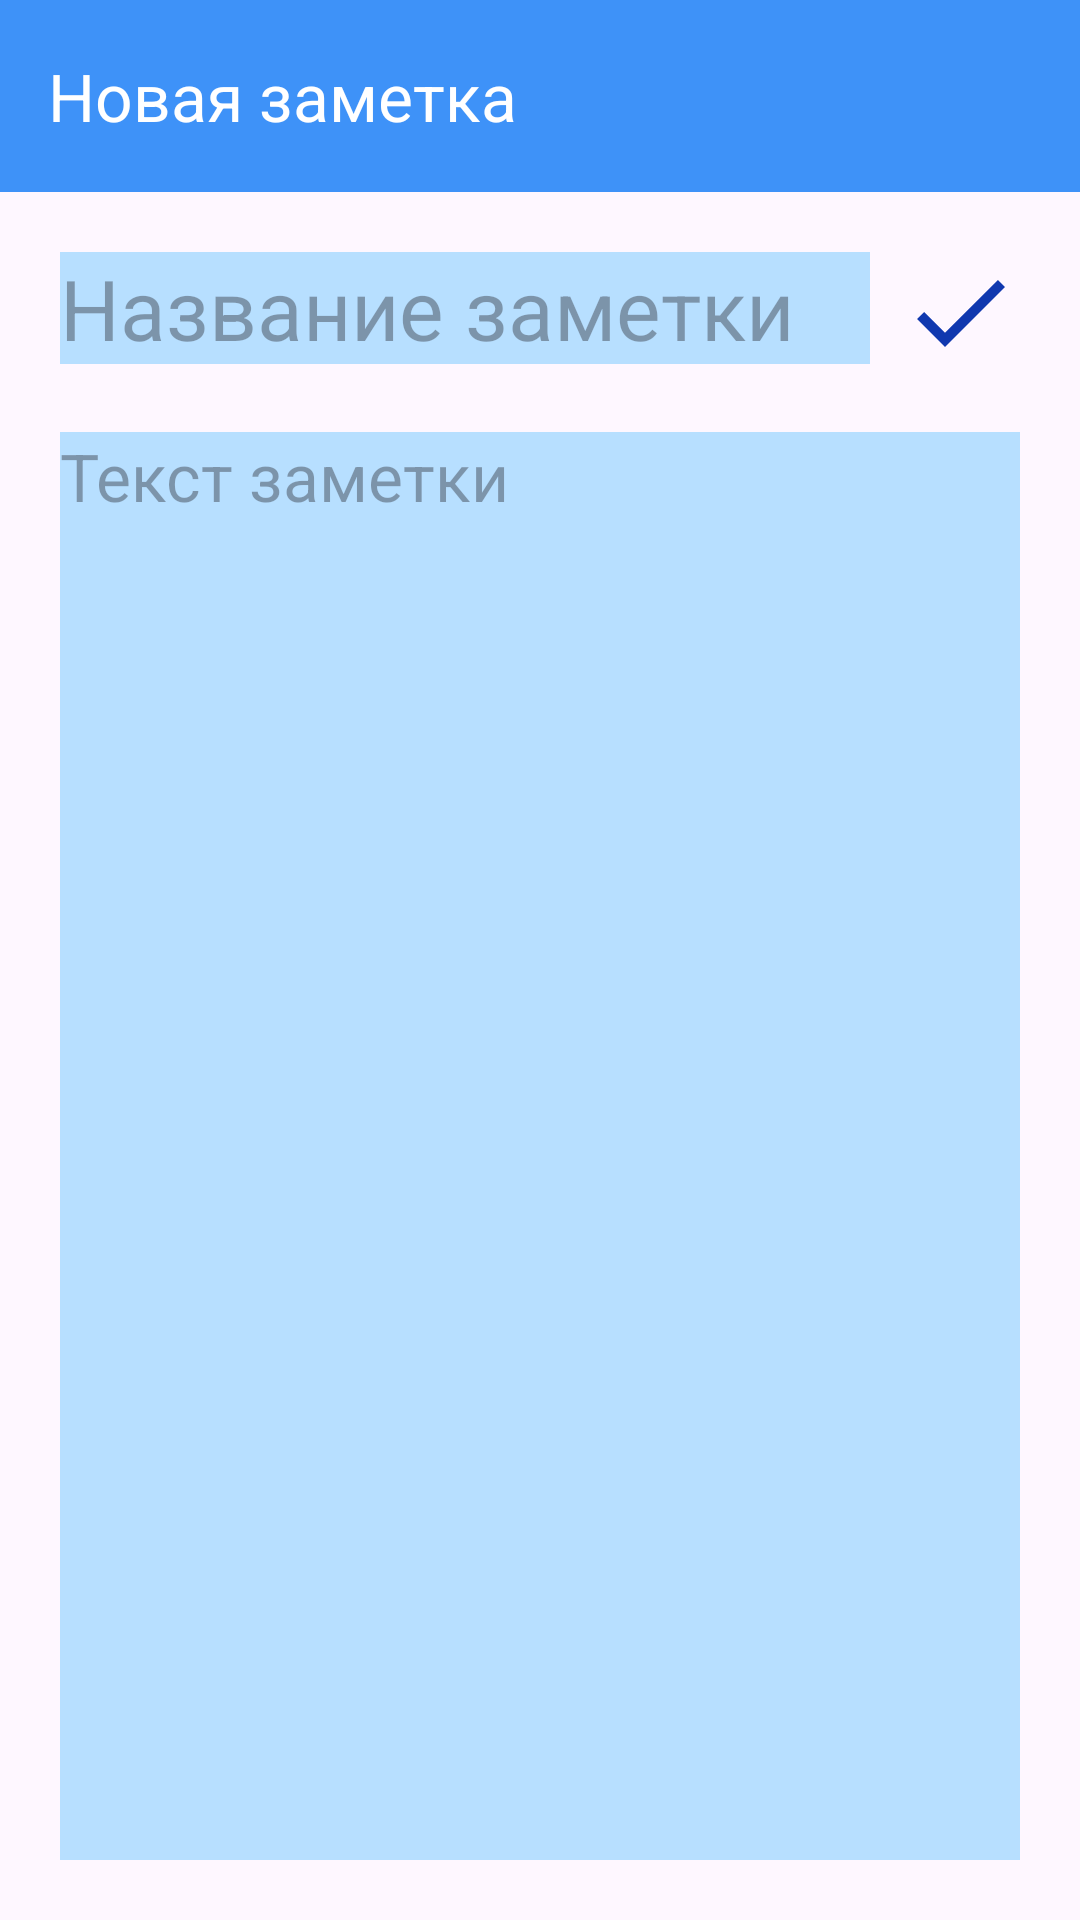

Produce the Android XML layout that renders to this screen, including the resource entries it uses.
<!-- AndroidManifest.xml: application theme Theme.SharedNotesKotlin -->
<!-- res/layout/activity_edit_root_note.xml -->
<?xml version="1.0" encoding="utf-8"?>
<androidx.constraintlayout.widget.ConstraintLayout xmlns:android="http://schemas.android.com/apk/res/android"
    xmlns:app="http://schemas.android.com/apk/res-auto"
    xmlns:tools="http://schemas.android.com/tools"
    android:layout_width="match_parent"
    android:layout_height="match_parent"
    tools:context=".EditRootNoteActivity"
    >
    <androidx.appcompat.widget.Toolbar
        android:id="@+id/toolbar"
        android:layout_width="match_parent"
        android:layout_height="?attr/actionBarSize"
        android:background="@color/main_blue"
        app:titleTextColor="@color/white"
        app:title="Новая заметка"
        app:layout_constraintEnd_toEndOf="parent"
        app:layout_constraintStart_toStartOf="parent"
        app:layout_constraintTop_toTopOf="parent" />

    <LinearLayout
        android:id="@+id/title"
        android:layout_width="match_parent"
        android:layout_height="wrap_content"
        android:orientation="horizontal"
        tools:ignore="MissingConstraints"
        app:layout_constraintTop_toBottomOf="@+id/toolbar"
        android:layout_margin="20dp"
        >

        <EditText
            android:id="@+id/etName"
            android:layout_width="wrap_content"
            android:layout_height="wrap_content"
            android:layout_weight="2"
            android:inputType="text"
            app:layout_constraintTop_toTopOf="parent"
            app:layout_constraintStart_toStartOf="parent"
            android:background="@color/main_blue_light"
            android:hint="@string/note_name_hint"
            android:textSize="28sp"
            />

        <ImageButton
            android:id="@+id/buttonSave"
            android:layout_width="40dp"
            android:layout_height="40dp"
            android:layout_weight="0"
            android:background="@drawable/baseline_check_30"
            app:layout_constraintEnd_toEndOf="parent"
            app:layout_constraintTop_toTopOf="parent"
            android:layout_marginStart="10dp"
            tools:ignore="MissingConstraints" />
    </LinearLayout>

    <EditText
        android:id="@+id/twDescription"
        android:layout_width="match_parent"
        android:layout_height="0dp"
        android:layout_marginTop="20dp"
        android:layout_marginBottom="20dp"
        app:layout_constraintStart_toStartOf="parent"
        app:layout_constraintEnd_toEndOf="parent"
        app:layout_constraintTop_toBottomOf="@+id/title"
        app:layout_constraintBottom_toBottomOf="parent"
        android:background="@color/main_blue_light"
        android:hint="@string/note_description_hint"
        android:textSize="22sp"
        android:textAlignment="gravity"
        android:gravity="start"
        android:layout_margin="20dp"
        />


</androidx.constraintlayout.widget.ConstraintLayout>
<!-- resources referenced by this layout -->
<resources>
  <color name="main_blue">#3E92F8</color>
  <color name="main_blue_light">#B7DFFF</color>
  <color name="white">#FFFFFFFF</color>
  <!-- drawable baseline_check_30 (drawable) -->
  <vector android:height="30dp" android:tint="#1038AF"
      android:viewportHeight="24" android:viewportWidth="24"
      android:width="30dp" xmlns:android="http://schemas.android.com/apk/res/android">
      <path android:fillColor="@android:color/white" android:pathData="M9,16.17L4.83,12l-1.42,1.41L9,19 21,7l-1.41,-1.41z"/>
  </vector>
  <string name="note_description_hint">Текст заметки</string>
  <string name="note_name_hint">Название заметки</string>
  <style name="Theme.SharedNotesKotlin" parent="Base.Theme.SharedNotesKotlin" />
  <style name="Base.Theme.SharedNotesKotlin" parent="Theme.Material3.DayNight.NoActionBar">
          
          <item name="colorPrimary">@color/main_blue_hard</item>
          <item name="colorPrimaryVariant">@color/main_blue_medium</item>
          <item name="android:homeAsUpIndicator">@drawable/baseline_arrow_back_30</item>
      </style>
  <color name="main_blue_hard">#0073FF</color>
  <color name="main_blue_medium">#70ACF6</color>
  <!-- drawable baseline_arrow_back_30 (drawable) -->
  <vector android:autoMirrored="true" android:height="30dp"
      android:tint="#FFFFFF" android:viewportHeight="24"
      android:viewportWidth="24" android:width="30dp" xmlns:android="http://schemas.android.com/apk/res/android">
      <path android:fillColor="@android:color/white"
          android:pathData="M20,11H7.83l5.59,-5.59L12,4l-8,8 8,8 1.41,-1.41L7.83,13H20v-2z"/>
  </vector>
</resources>
